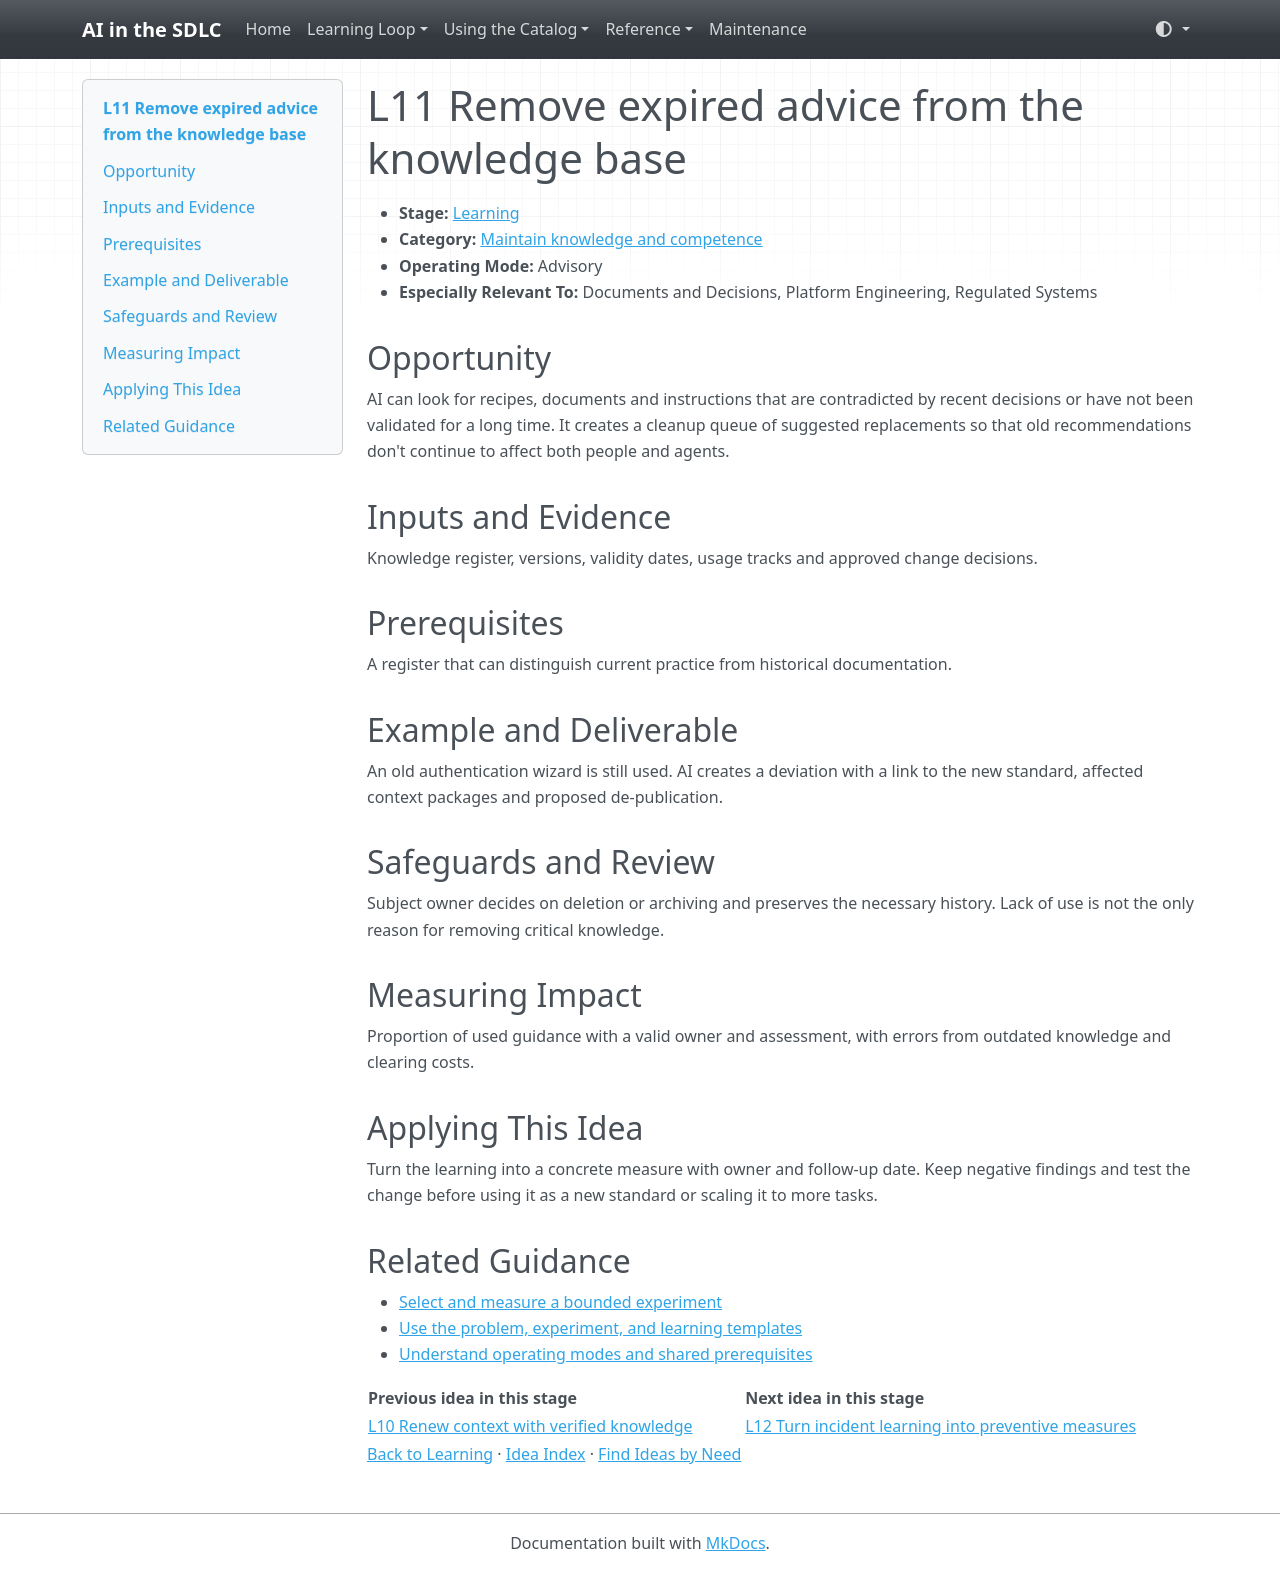

repository: grove/ai-sdlc · page: ideas/L11/index.html · generator: mkdocs

# L11 Remove expired advice from the knowledge base

<a id="l11"></a>

- **Stage:** [Learning](../stages/learning.md)
- **Category:** [Maintain knowledge and competence](../stages/learning.md#l-category-2)
- **Operating Mode:** Advisory
- **Especially Relevant To:** Documents and Decisions, Platform Engineering, Regulated Systems

## Opportunity

AI can look for recipes, documents and instructions that are contradicted by recent decisions or have not been validated for a long time. It creates a cleanup queue of suggested replacements so that old recommendations don't continue to affect both people and agents.

## Inputs and Evidence

Knowledge register, versions, validity dates, usage tracks and approved change decisions.

## Prerequisites

A register that can distinguish current practice from historical documentation.

## Example and Deliverable

An old authentication wizard is still used. AI creates a deviation with a link to the new standard, affected context packages and proposed de-publication.

## Safeguards and Review

Subject owner decides on deletion or archiving and preserves the necessary history. Lack of use is not the only reason for removing critical knowledge.

## Measuring Impact

Proportion of used guidance with a valid owner and assessment, with errors from outdated knowledge and clearing costs.

## Applying This Idea

Turn the learning into a concrete measure with owner and follow-up date. Keep negative findings and test the change before using it as a new standard or scaling it to more tasks.

## Related Guidance

- [Select and measure a bounded experiment](../guides/impact-measurement.md)
- [Use the problem, experiment, and learning templates](../templates.md)
- [Understand operating modes and shared prerequisites](../guides/how-to-use.md)

| Previous idea in this stage | Next idea in this stage |
| --- | --- |
| [L10 Renew context with verified knowledge](L10.md) | [L12 Turn incident learning into preventive measures](L12.md) |

[Back to Learning](../stages/learning.md) · [Idea Index](../idea-index.md) · [Find Ideas by Need](../guides/find-by-need.md)
